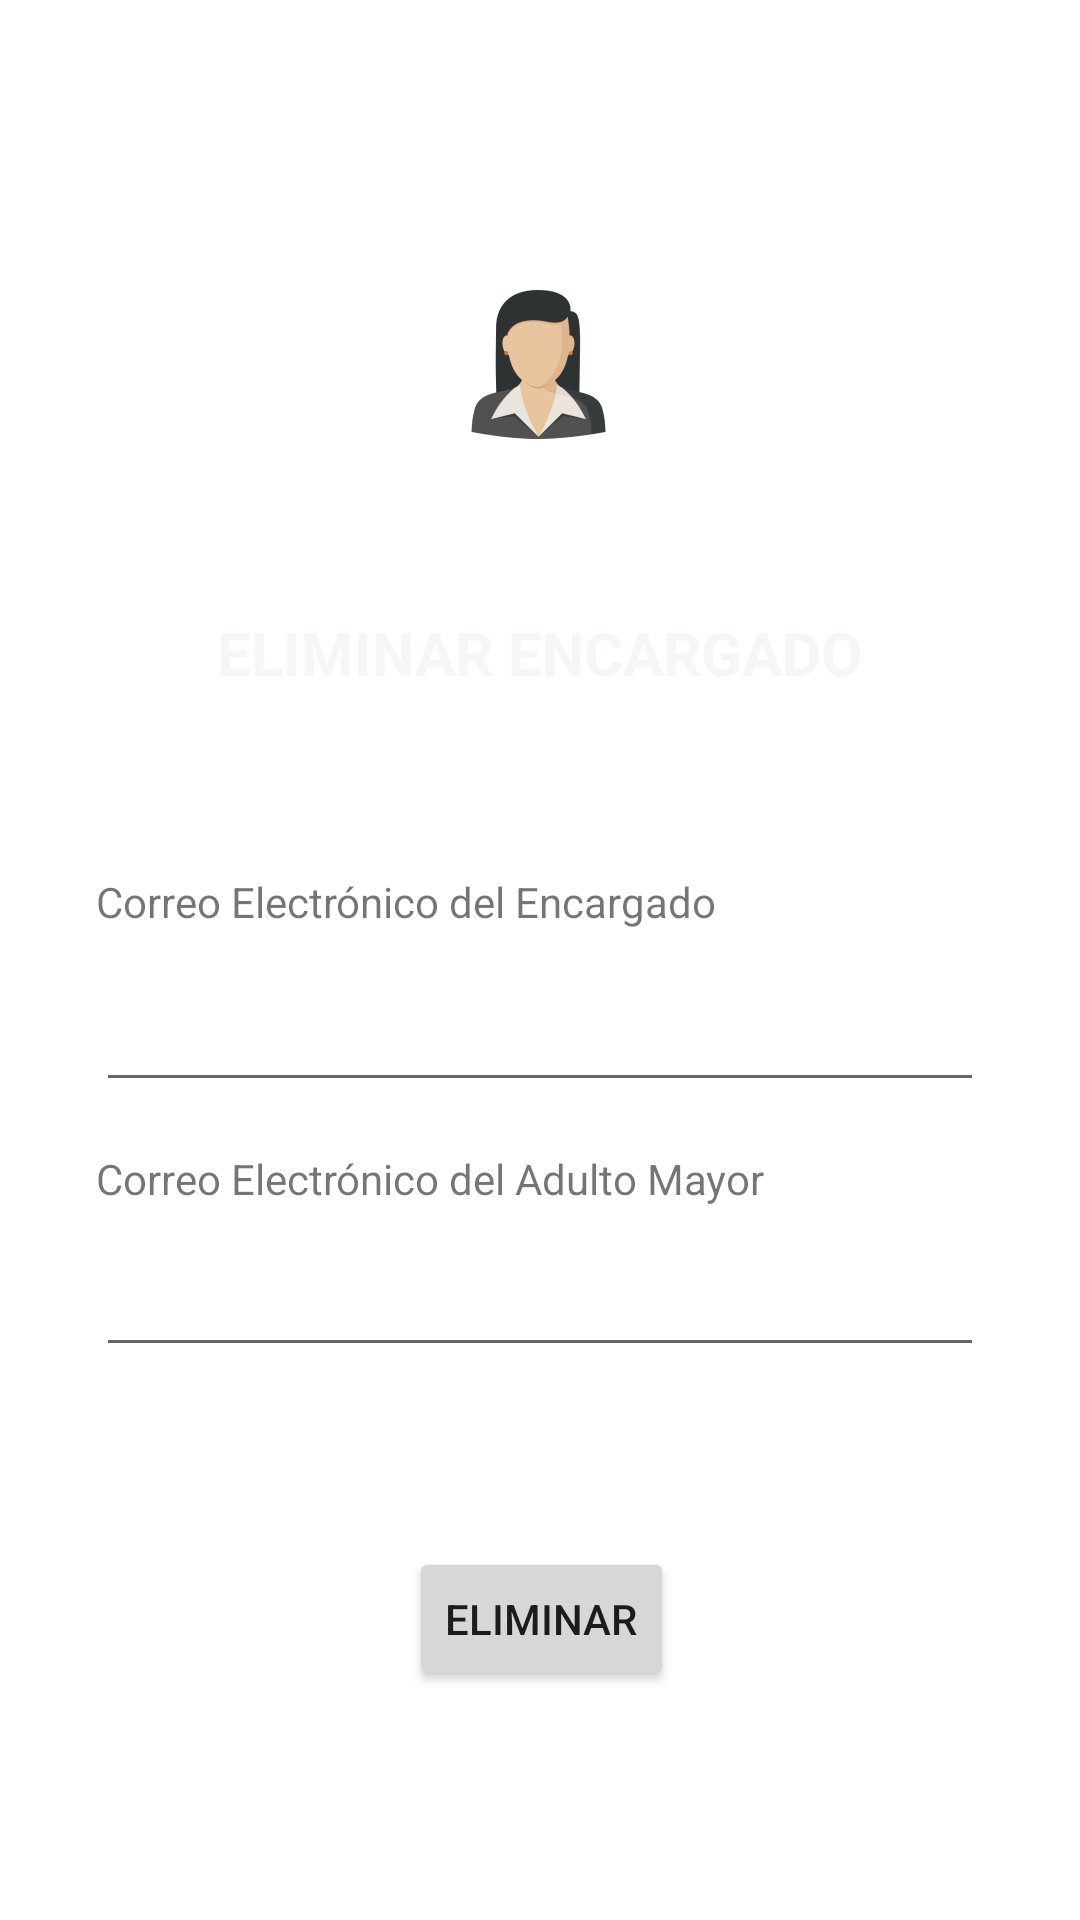

Write the Android layout XML for this screen, with the resource values it uses.
<!-- AndroidManifest.xml: application theme Theme.FindBue -->
<!-- res/layout/activity_eliminar_encargado.xml -->
<?xml version="1.0" encoding="utf-8"?>
<androidx.constraintlayout.widget.ConstraintLayout xmlns:android="http://schemas.android.com/apk/res/android"
    xmlns:app="http://schemas.android.com/apk/res-auto"
    xmlns:tools="http://schemas.android.com/tools"
    android:layout_width="match_parent"
    android:layout_height="match_parent"
    tools:context=".EliminarEncargado">

    <View
        android:id="@+id/view2"
        android:layout_width="wrap_content"
        android:layout_height="wrap_content"
        app:layout_constraintBottom_toBottomOf="parent"
        app:layout_constraintEnd_toEndOf="parent"
        app:layout_constraintHorizontal_bias="0.0"
        app:layout_constraintStart_toStartOf="parent"
        app:layout_constraintTop_toTopOf="parent"
        app:layout_constraintVertical_bias="0.0" />

    <ImageView
        android:id="@+id/LogoEnc"
        android:layout_width="wrap_content"
        android:layout_height="wrap_content"
        android:layout_marginTop="50dp"
        app:layout_constraintBottom_toTopOf="@+id/textViewEliminarEnc"
        app:layout_constraintEnd_toEndOf="parent"
        app:layout_constraintHorizontal_bias="0.498"
        app:layout_constraintStart_toStartOf="parent"
        app:layout_constraintTop_toTopOf="parent"
        app:layout_constraintVertical_bias="0.375"
        app:srcCompat="@mipmap/encargada_user_foreground" />

    <TextView
        android:id="@+id/textViewEliminarEnc"
        android:layout_width="wrap_content"
        android:layout_height="wrap_content"
        android:layout_marginStart="32dp"
        android:layout_marginTop="204dp"
        android:layout_marginEnd="32dp"
        android:text="ELIMINAR ENCARGADO"
        android:textColor="#F8F5F5"
        android:textSize="20sp"
        android:textStyle="bold"
        app:layout_constraintEnd_toEndOf="parent"
        app:layout_constraintHorizontal_bias="0.496"
        app:layout_constraintStart_toStartOf="parent"
        app:layout_constraintTop_toTopOf="@+id/view2" />

    <TextView
        android:id="@+id/textViewCorreoEnc"
        android:layout_width="0dp"
        android:layout_height="wrap_content"
        android:layout_marginStart="32dp"
        android:layout_marginTop="60dp"
        android:layout_marginEnd="32dp"
        android:text="Correo Electrónico del Encargado"
        app:layout_constraintEnd_toEndOf="parent"
        app:layout_constraintHorizontal_bias="0.498"
        app:layout_constraintStart_toStartOf="parent"
        app:layout_constraintTop_toBottomOf="@+id/textViewEliminarEnc" />

    <EditText
        android:id="@+id/editTextCorreoEnc"
        android:layout_width="0dp"
        android:layout_height="wrap_content"
        android:layout_marginStart="32dp"
        android:layout_marginTop="16dp"
        android:layout_marginEnd="32dp"
        android:ems="10"
        android:inputType="textEmailAddress"
        app:layout_constraintEnd_toEndOf="@+id/view2"
        app:layout_constraintHorizontal_bias="0.477"
        app:layout_constraintStart_toStartOf="parent"
        app:layout_constraintTop_toBottomOf="@+id/textViewCorreoEnc" />

    <TextView
        android:id="@+id/textViewCorreoAM"
        android:layout_width="0dp"
        android:layout_height="wrap_content"
        android:layout_marginStart="32dp"
        android:layout_marginTop="16dp"
        android:layout_marginEnd="32dp"
        android:text="Correo Electrónico del Adulto Mayor"
        app:layout_constraintEnd_toEndOf="parent"
        app:layout_constraintHorizontal_bias="1.0"
        app:layout_constraintStart_toStartOf="parent"
        app:layout_constraintTop_toBottomOf="@+id/editTextCorreoEnc" />

    <EditText
        android:id="@+id/editTextCorreoAM"
        android:layout_width="0dp"
        android:layout_height="wrap_content"
        android:layout_marginStart="32dp"
        android:layout_marginTop="16dp"
        android:layout_marginEnd="32dp"
        android:ems="10"
        android:inputType="textEmailAddress"
        android:textSize="15dp"
        app:layout_constraintEnd_toEndOf="parent"
        app:layout_constraintHorizontal_bias="0.0"
        app:layout_constraintStart_toStartOf="parent"
        app:layout_constraintTop_toBottomOf="@+id/textViewCorreoAM" />

    <Button
        android:id="@+id/buttonEliminarEnc"
        android:layout_width="wrap_content"
        android:layout_height="wrap_content"
        android:layout_marginStart="32dp"
        android:layout_marginTop="60dp"
        android:layout_marginEnd="32dp"
        android:text="Eliminar"
        app:layout_constraintEnd_toEndOf="parent"
        app:layout_constraintHorizontal_bias="0.502"
        app:layout_constraintStart_toStartOf="parent"
        app:layout_constraintTop_toBottomOf="@+id/editTextCorreoAM" />

</androidx.constraintlayout.widget.ConstraintLayout>
<!-- resources referenced by this layout -->
<resources>
  <!-- mipmap encargada_user_foreground: png bitmap (mipmap-hdpi, 3744 bytes) -->
  <style name="Theme.FindBue" parent="Theme.MaterialComponents.DayNight.DarkActionBar">
          
          <item name="colorPrimary">@color/purple_500</item>
          <item name="colorPrimaryVariant">@color/purple_700</item>
          <item name="colorOnPrimary">@color/white</item>
          
          <item name="colorSecondary">@color/teal_200</item>
          <item name="colorSecondaryVariant">@color/teal_700</item>
          <item name="colorOnSecondary">@color/black</item>
          
          <item name="android:statusBarColor" tools:targetApi="l">?attr/colorPrimaryVariant</item>
          
      </style>
  <color name="purple_500">#FF6200EE</color>
  <color name="purple_700">#FF3700B3</color>
  <color name="white">#FFFFFFFF</color>
  <color name="teal_200">#FF03DAC5</color>
  <color name="teal_700">#FF018786</color>
  <color name="black">#FF000000</color>
</resources>
